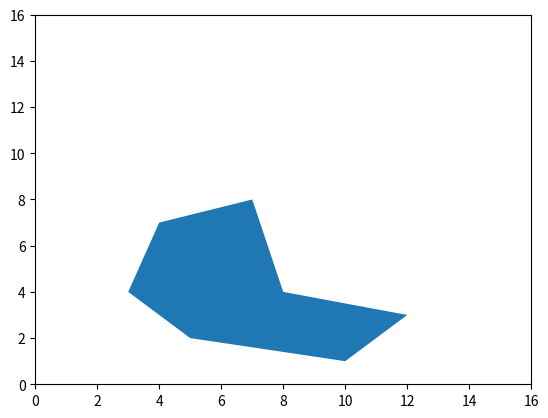

Generate this figure with matplotlib:
from matplotlib.patches import Polygon
import matplotlib.pyplot as plt

import math
def get_angle(a, b, c):
   angle = math.degrees(math.atan2(c[1]-b[1], c[0]-b[0]) - math.atan2(a[1]-b[1], a[0]-b[0]))
   return angle + 360 if angle < 0 else angle

def solve(points):
   n = len(points)
   for i in range(len(points)):
      p1 = points[i-2]
      p2 = points[i-1]
      p3 = points[i]

      if get_angle(p1, p2, p3) > 180:
         return True
   return False

points = [(3,4), (4,7),(7,8),(9,4),(11,3),(10,1),(6,2)]
print(solve(points))

polygon1 = Polygon([(3,4), (4,7),(7,8),(8,4),(12,3),(10,1),(5,2),])

fig, ax = plt.subplots(1,1)

ax.add_patch(polygon1)

plt.ylim(0,16)
plt.xlim(0,16)
plt.show()